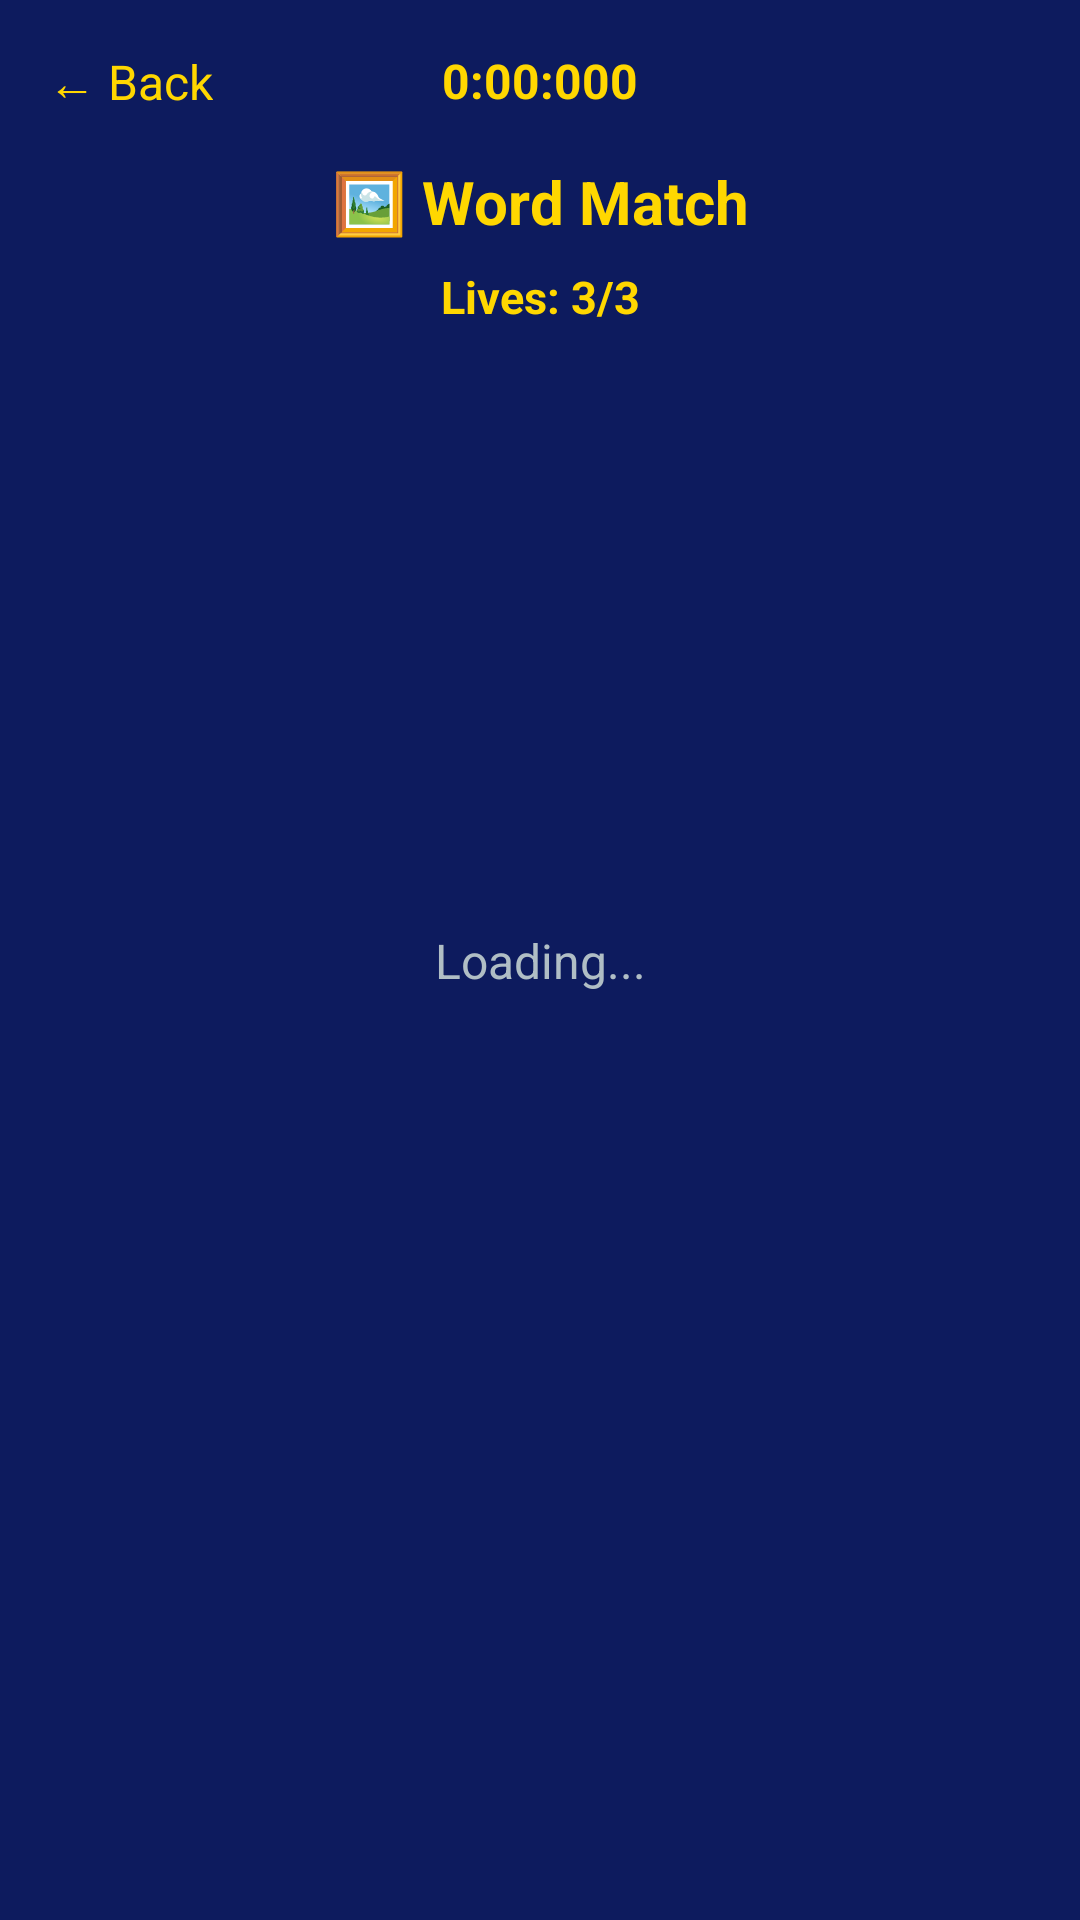

Android layout source for this screen:
<!-- AndroidManifest.xml: application theme Theme.EnglishKingdom -->
<!-- res/layout/activity_word_match.xml -->
<?xml version="1.0" encoding="utf-8"?>
<androidx.constraintlayout.widget.ConstraintLayout
    xmlns:android="http://schemas.android.com/apk/res/android"
    xmlns:app="http://schemas.android.com/apk/res-auto"
    android:layout_width="match_parent"
    android:layout_height="match_parent"
    android:background="#0D1B5E"
    android:fitsSystemWindows="true">

    
    <TextView
        android:id="@+id/tvBack"
        android:layout_width="wrap_content"
        android:layout_height="wrap_content"
        android:text="← Back"
        android:textColor="#FFD700"
        android:textSize="16sp"
        android:padding="16dp"
        app:layout_constraintTop_toTopOf="parent"
        app:layout_constraintStart_toStartOf="parent" />

    
    <TextView
        android:id="@+id/tvTimer"
        android:layout_width="wrap_content"
        android:layout_height="wrap_content"
        android:text="0:00:000"
        android:textColor="#FFD700"
        android:textSize="16sp"
        android:textStyle="bold"
        android:padding="16dp"
        app:layout_constraintTop_toTopOf="parent"
        app:layout_constraintStart_toStartOf="parent"
        app:layout_constraintEnd_toEndOf="parent" />

    
    <TextView
        android:id="@+id/tvTitle"
        android:layout_width="wrap_content"
        android:layout_height="wrap_content"
        android:text="🖼️ Word Match"
        android:textColor="#FFD700"
        android:textSize="20sp"
        android:textStyle="bold"
        app:layout_constraintTop_toBottomOf="@id/tvTimer"
        app:layout_constraintStart_toStartOf="parent"
        app:layout_constraintEnd_toEndOf="parent" />

    
    <TextView
        android:id="@+id/tvLives"
        android:layout_width="wrap_content"
        android:layout_height="wrap_content"
        android:text="Lives: 3/3"
        android:textColor="#FFD700"
        android:textSize="15sp"
        android:paddingVertical="8dp"
        android:textStyle="bold"
        app:layout_constraintTop_toBottomOf="@id/tvTitle"
        app:layout_constraintStart_toStartOf="parent"
        app:layout_constraintEnd_toEndOf="parent" />

    
    <TextView
        android:id="@+id/tvLoading"
        android:layout_width="wrap_content"
        android:layout_height="wrap_content"
        android:text="Loading..."
        android:textColor="#B0BEC5"
        android:textSize="16sp"
        app:layout_constraintTop_toTopOf="parent"
        app:layout_constraintBottom_toBottomOf="parent"
        app:layout_constraintStart_toStartOf="parent"
        app:layout_constraintEnd_toEndOf="parent" />

    
    <LinearLayout
        android:orientation="vertical"
        android:id="@+id/wordMatchLayout"
        android:layout_width="match_parent"
        android:layout_height="wrap_content"
        android:layout_marginStart="12dp"
        android:visibility="gone"
        android:layout_marginEnd="12dp"
        android:layout_marginTop="8dp"
        app:layout_constraintTop_toBottomOf="@id/tvLives"
        app:layout_constraintStart_toStartOf="parent"
        app:layout_constraintEnd_toEndOf="parent"
        app:layout_constraintBottom_toTopOf="@id/tvWordList">

        
        <LinearLayout
            android:id="@+id/layout1"
            android:padding="8dp"
            android:layout_width="match_parent"
            android:layout_height="wrap_content"
            android:layout_marginBottom="16dp"
            android:orientation="horizontal">

            <LinearLayout
                android:gravity="center"
                android:layout_width="match_parent"
                android:layout_height="wrap_content"
                android:orientation="horizontal">

                
                <ImageView
                    android:id="@+id/wordImage1"
                    android:layout_width="150dp"
                    android:layout_height="150dp"
                    android:scaleType="centerCrop" />

                
                <TextView
                    android:id="@+id/wordText1"
                    android:textAlignment="center"
                    android:layout_width="match_parent"
                    android:layout_height="wrap_content"
                    android:textColor="@color/white"
                    android:textSize="18sp"
                    android:textStyle="bold"
                    android:text="" />

            </LinearLayout>

        </LinearLayout>

        
        <View
            android:layout_width="match_parent"
            android:layout_height="1dp"
            android:background="@color/white" />

        
        <LinearLayout
            android:id="@+id/layout2"
            android:layout_marginTop="4dp"
            android:padding="8dp"
            android:layout_width="match_parent"
            android:layout_height="wrap_content"
            android:orientation="horizontal">

            <LinearLayout
                android:gravity="center"
                android:layout_width="match_parent"
                android:layout_height="wrap_content"
                android:orientation="horizontal">

                
                <ImageView
                    android:id="@+id/wordImage2"
                    android:layout_width="150dp"
                    android:layout_height="150dp"
                    android:scaleType="centerCrop" />

                
                <TextView
                    android:id="@+id/wordText2"
                    android:textAlignment="center"
                    android:layout_width="match_parent"
                    android:layout_height="wrap_content"
                    android:textColor="@color/white"
                    android:textSize="18sp"
                    android:textStyle="bold"
                    android:text="" />

            </LinearLayout>

        </LinearLayout>

        
        <TextView
            android:layout_width="match_parent"
            android:layout_height="wrap_content"
            android:id="@+id/info"
            android:textColor="@color/white"
            android:layout_marginTop="8dp"
            android:textSize="13sp"
            android:gravity="center"
            android:text="Pick a word from the word bank below" />

    </LinearLayout>

    
    <ScrollView
        android:id="@+id/tvWordList"
        android:layout_width="0dp"
        android:layout_height="0dp"
        app:layout_constraintTop_toBottomOf="@id/wordMatchLayout"
        app:layout_constraintBottom_toBottomOf="parent"
        app:layout_constraintStart_toStartOf="parent"
        app:layout_constraintEnd_toEndOf="parent"
        android:layout_marginTop="8dp">

        
        <LinearLayout
            android:id="@+id/wordListContainer"
            android:layout_width="match_parent"
            android:layout_height="wrap_content"
            android:orientation="vertical"
            android:padding="8dp" />

    </ScrollView>

</androidx.constraintlayout.widget.ConstraintLayout>
<!-- resources referenced by this layout -->
<resources>
  <style name="Theme.EnglishKingdom" parent="Base.Theme.EnglishKingdom" />
  <style name="Base.Theme.EnglishKingdom" parent="Theme.Material3.DayNight.NoActionBar">
          
          
      </style>
  <!-- not gathered from this repository: default colours our renderer supplied (Android Studio template values) -->
  <color name="white">#FFFFFFFF</color>
</resources>
